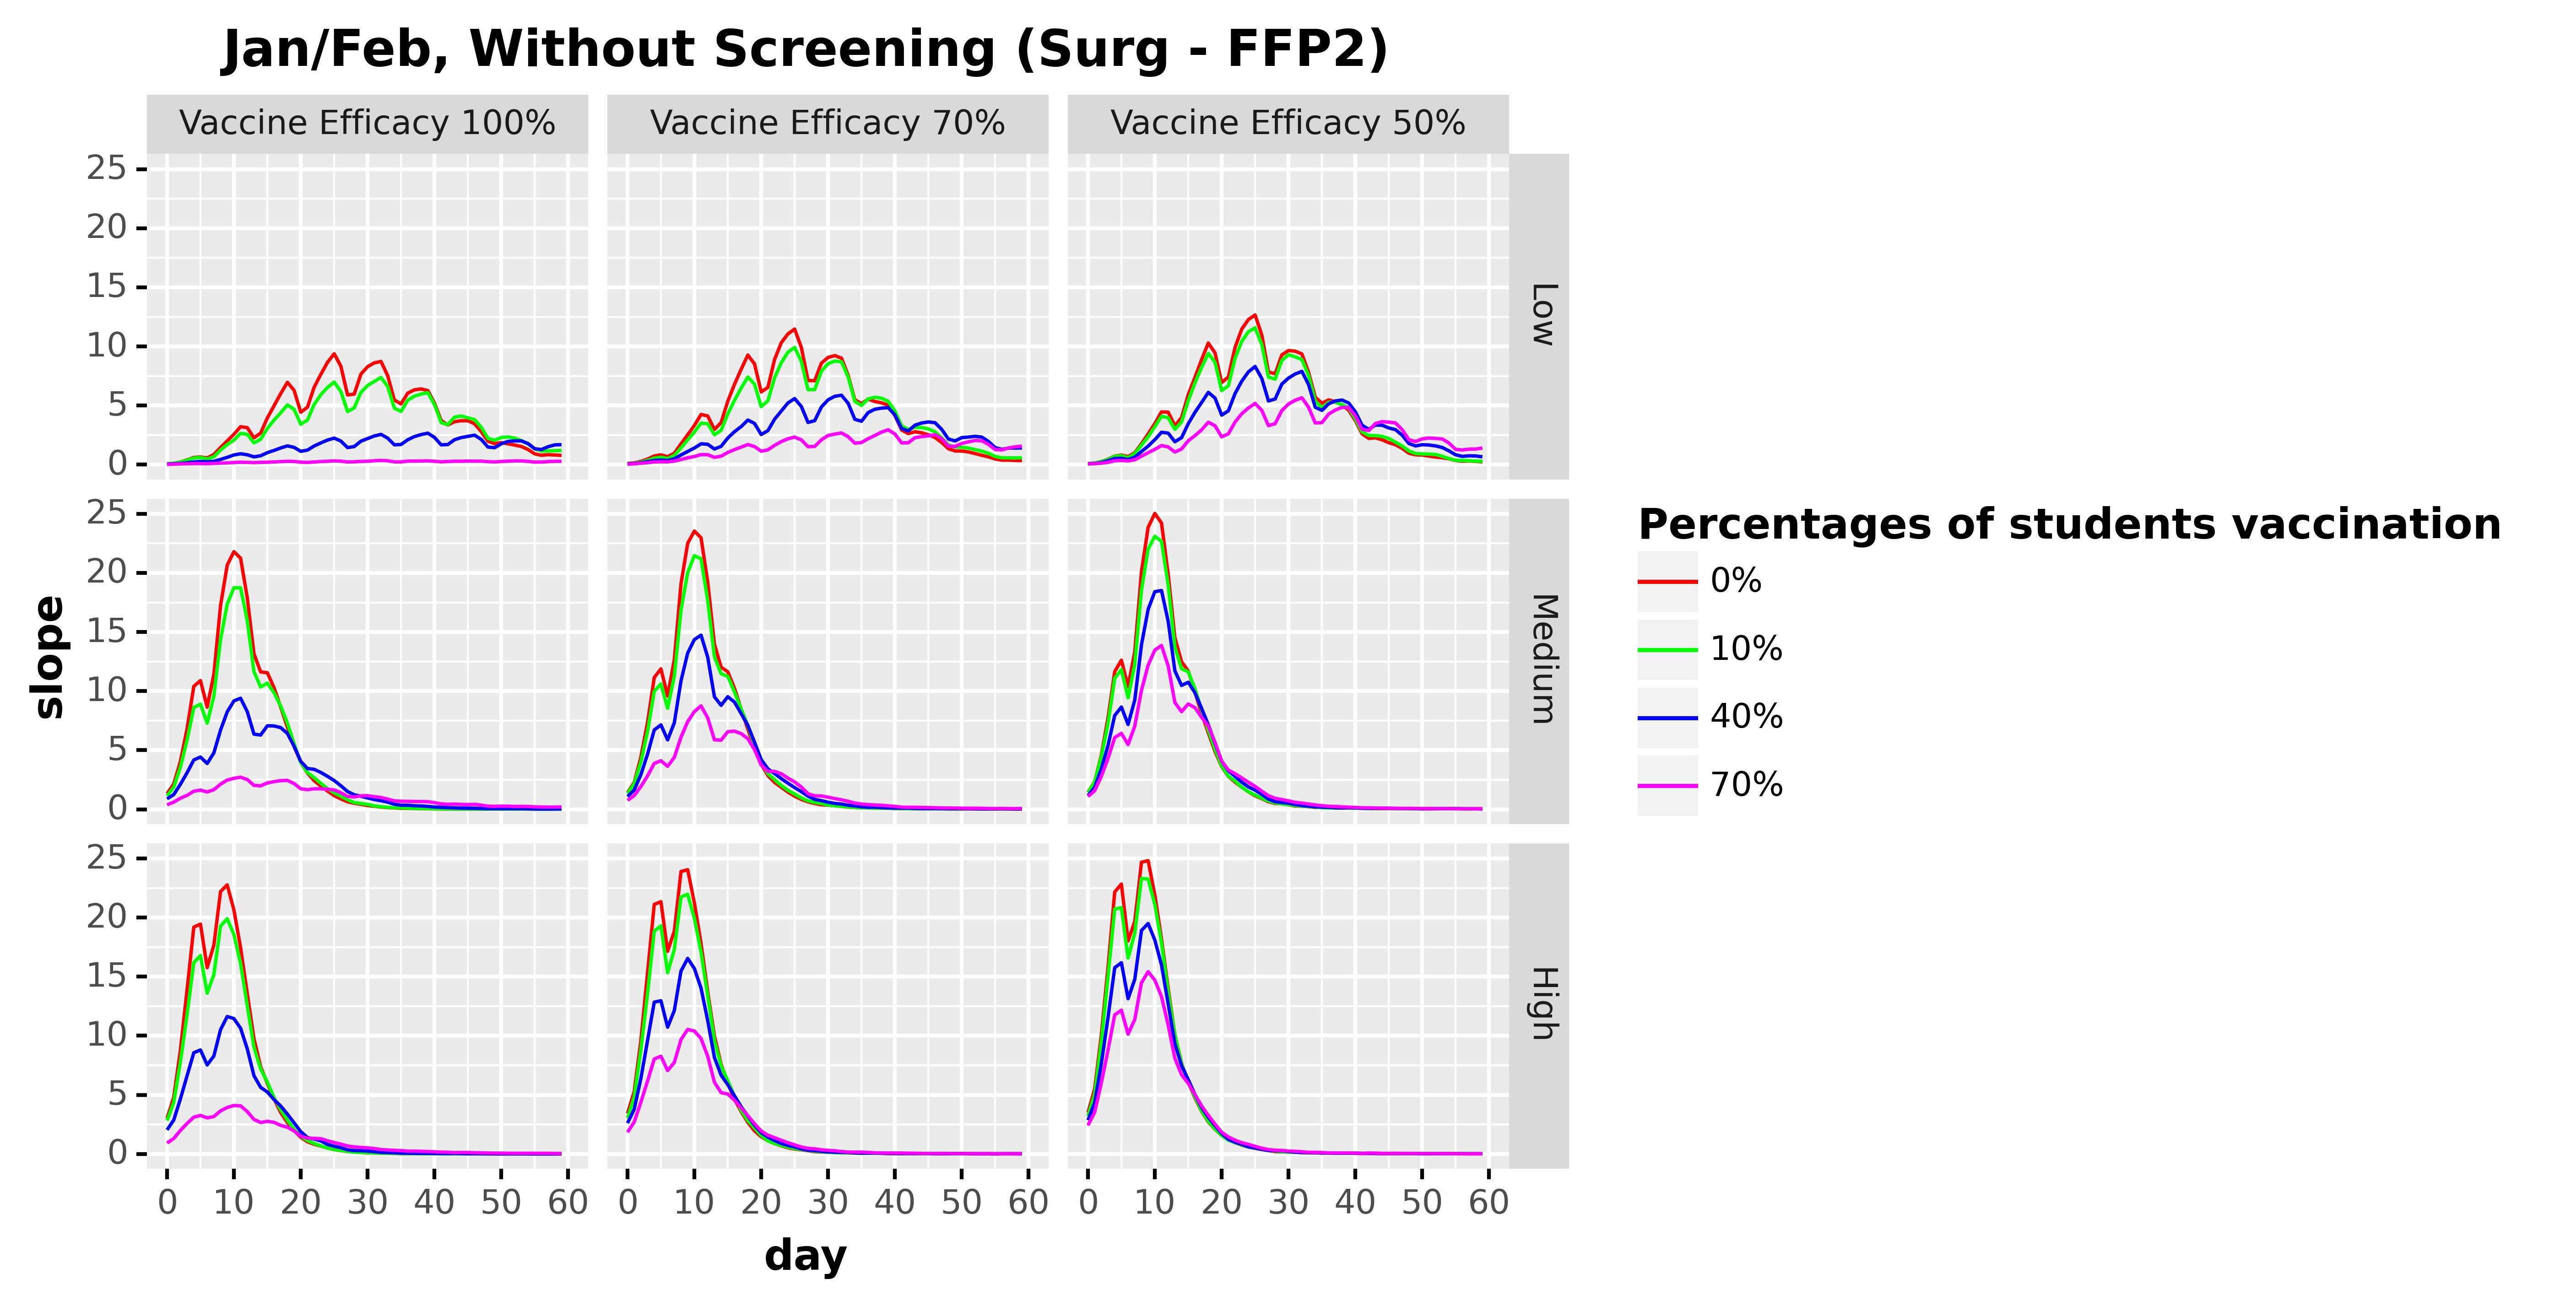

Data behind this chart, as committed beside it:
, day, slope, type, type_pretty, vaccine_efficacy, prevalence
0, 0.0, 0.0781, Total infected derivative, 0%, Vaccine Efficacy 100%, Low
1, 1.0, 0.1162, Total infected derivative, 0%, Vaccine Efficacy 100%, Low
2, 2.0, 0.2244, Total infected derivative, 0%, Vaccine Efficacy 100%, Low
3, 3.0, 0.4008, Total infected derivative, 0%, Vaccine Efficacy 100%, Low
4, 4.0, 0.6082, Total infected derivative, 0%, Vaccine Efficacy 100%, Low
5, 5.0, 0.6503, Total infected derivative, 0%, Vaccine Efficacy 100%, Low
6, 6.0, 0.5631, Total infected derivative, 0%, Vaccine Efficacy 100%, Low
7, 7.0, 0.8577, Total infected derivative, 0%, Vaccine Efficacy 100%, Low
8, 8.0, 1.45, Total infected derivative, 0%, Vaccine Efficacy 100%, Low
9, 9.0, 2.01, Total infected derivative, 0%, Vaccine Efficacy 100%, Low
10, 10.0, 2.569, Total infected derivative, 0%, Vaccine Efficacy 100%, Low
11, 11.0, 3.21, Total infected derivative, 0%, Vaccine Efficacy 100%, Low
12, 12.0, 3.13, Total infected derivative, 0%, Vaccine Efficacy 100%, Low
13, 13.0, 2.267, Total infected derivative, 0%, Vaccine Efficacy 100%, Low
14, 14.0, 2.67, Total infected derivative, 0%, Vaccine Efficacy 100%, Low
15, 15.0, 3.949, Total infected derivative, 0%, Vaccine Efficacy 100%, Low
16, 16.0, 4.978, Total infected derivative, 0%, Vaccine Efficacy 100%, Low
17, 17.0, 6.008, Total infected derivative, 0%, Vaccine Efficacy 100%, Low
18, 18.0, 6.967, Total infected derivative, 0%, Vaccine Efficacy 100%, Low
19, 19.0, 6.293, Total infected derivative, 0%, Vaccine Efficacy 100%, Low
20, 20.0, 4.434, Total infected derivative, 0%, Vaccine Efficacy 100%, Low
21, 21.0, 4.862, Total infected derivative, 0%, Vaccine Efficacy 100%, Low
22, 22.0, 6.545, Total infected derivative, 0%, Vaccine Efficacy 100%, Low
23, 23.0, 7.638, Total infected derivative, 0%, Vaccine Efficacy 100%, Low
24, 24.0, 8.655, Total infected derivative, 0%, Vaccine Efficacy 100%, Low
25, 25.0, 9.383, Total infected derivative, 0%, Vaccine Efficacy 100%, Low
26, 26.0, 8.328, Total infected derivative, 0%, Vaccine Efficacy 100%, Low
27, 27.0, 5.898, Total infected derivative, 0%, Vaccine Efficacy 100%, Low
28, 28.0, 5.97, Total infected derivative, 0%, Vaccine Efficacy 100%, Low
29, 29.0, 7.669, Total infected derivative, 0%, Vaccine Efficacy 100%, Low
30, 30.0, 8.287, Total infected derivative, 0%, Vaccine Efficacy 100%, Low
31, 31.0, 8.612, Total infected derivative, 0%, Vaccine Efficacy 100%, Low
32, 32.0, 8.732, Total infected derivative, 0%, Vaccine Efficacy 100%, Low
33, 33.0, 7.536, Total infected derivative, 0%, Vaccine Efficacy 100%, Low
34, 34.0, 5.462, Total infected derivative, 0%, Vaccine Efficacy 100%, Low
35, 35.0, 5.144, Total infected derivative, 0%, Vaccine Efficacy 100%, Low
36, 36.0, 6.046, Total infected derivative, 0%, Vaccine Efficacy 100%, Low
37, 37.0, 6.33, Total infected derivative, 0%, Vaccine Efficacy 100%, Low
38, 38.0, 6.402, Total infected derivative, 0%, Vaccine Efficacy 100%, Low
39, 39.0, 6.273, Total infected derivative, 0%, Vaccine Efficacy 100%, Low
40, 40.0, 5.216, Total infected derivative, 0%, Vaccine Efficacy 100%, Low
41, 41.0, 3.73, Total infected derivative, 0%, Vaccine Efficacy 100%, Low
42, 42.0, 3.359, Total infected derivative, 0%, Vaccine Efficacy 100%, Low
43, 43.0, 3.634, Total infected derivative, 0%, Vaccine Efficacy 100%, Low
44, 44.0, 3.719, Total infected derivative, 0%, Vaccine Efficacy 100%, Low
45, 45.0, 3.715, Total infected derivative, 0%, Vaccine Efficacy 100%, Low
46, 46.0, 3.458, Total infected derivative, 0%, Vaccine Efficacy 100%, Low
47, 47.0, 2.797, Total infected derivative, 0%, Vaccine Efficacy 100%, Low
48, 48.0, 1.986, Total infected derivative, 0%, Vaccine Efficacy 100%, Low
49, 49.0, 1.778, Total infected derivative, 0%, Vaccine Efficacy 100%, Low
50, 50.0, 1.862, Total infected derivative, 0%, Vaccine Efficacy 100%, Low
51, 51.0, 1.76, Total infected derivative, 0%, Vaccine Efficacy 100%, Low
52, 52.0, 1.658, Total infected derivative, 0%, Vaccine Efficacy 100%, Low
53, 53.0, 1.539, Total infected derivative, 0%, Vaccine Efficacy 100%, Low
54, 54.0, 1.282, Total infected derivative, 0%, Vaccine Efficacy 100%, Low
55, 55.0, 0.9138, Total infected derivative, 0%, Vaccine Efficacy 100%, Low
56, 56.0, 0.7946, Total infected derivative, 0%, Vaccine Efficacy 100%, Low
57, 57.0, 0.8467, Total infected derivative, 0%, Vaccine Efficacy 100%, Low
58, 58.0, 0.8177, Total infected derivative, 0%, Vaccine Efficacy 100%, Low
59, 59.0, 0.7837, Total infected derivative, 0%, Vaccine Efficacy 100%, Low
... 2,136 more rows
